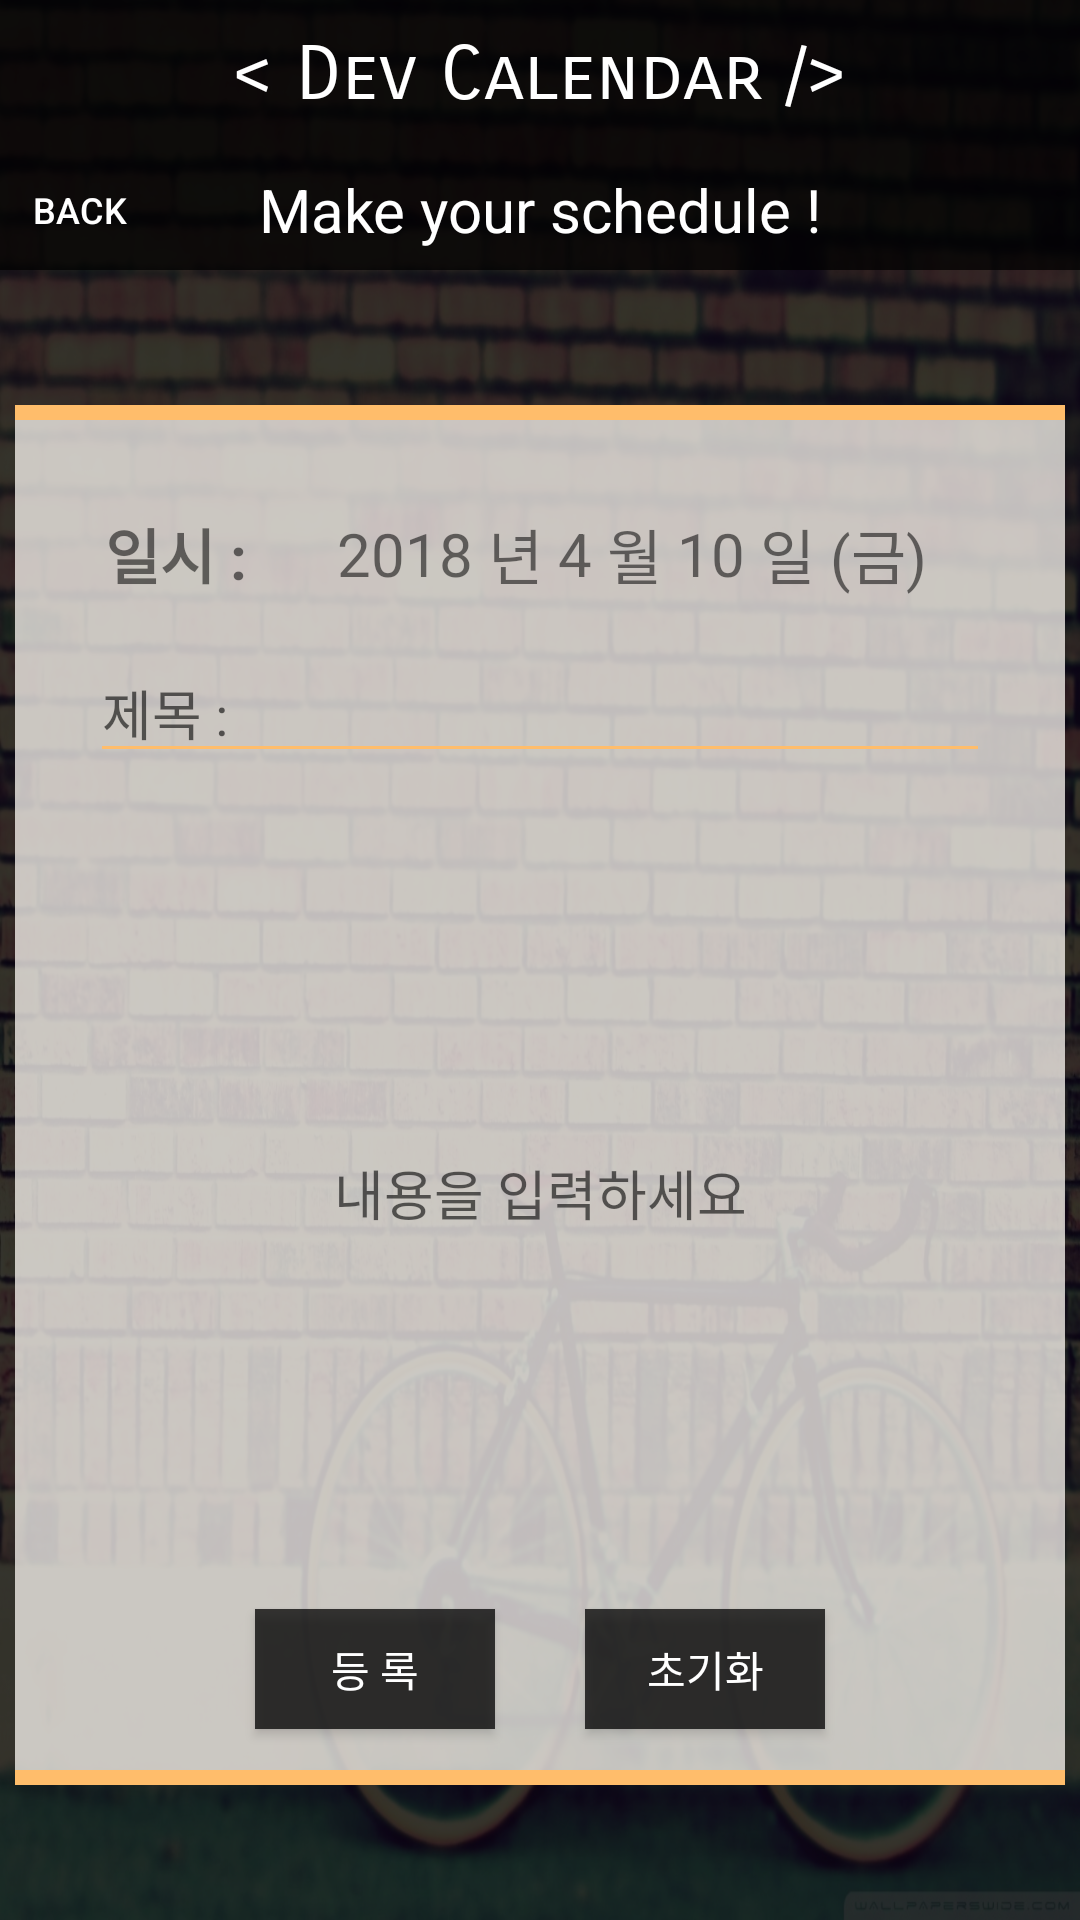

Android layout source for this screen:
<!-- AndroidManifest.xml: application theme DevTheme -->
<!-- res/layout/activity_schedule.xml -->
<?xml version="1.0" encoding="utf-8"?>
<FrameLayout
    xmlns:android="http://schemas.android.com/apk/res/android"
    xmlns:tools="http://schemas.android.com/tools"
    android:layout_width="match_parent"
    android:layout_height="match_parent"
    tools:context=".SplashActivity"
    android:background="@drawable/background">

    <LinearLayout
        android:layout_width="match_parent"
        android:layout_height="match_parent"
        android:gravity="center_horizontal"
        android:orientation="vertical"
        android:background="#c8000000">

        <FrameLayout
            android:layout_width="match_parent"
            android:layout_height="50dp"
            android:orientation="vertical">

            <android.support.v7.widget.Toolbar
                android:id="@+id/ScheduleActivity_Toolbar_toolbar"
                android:layout_width="match_parent"
                android:layout_height="50dp"
                android:layout_gravity="top"
                android:background="@color/toolBarColor"/>

            <TextView
                android:id="@+id/ScheduleActivity_TextView_devCalendar"
                android:layout_width="wrap_content"
                android:layout_height="wrap_content"
                android:layout_gravity="center"
                android:text="@string/app_logo"
                android:textSize="25sp"
                android:textColor="#ffffff"
                android:fontFamily="sans-serif-smallcaps"/>

        </FrameLayout>

        <FrameLayout
            android:layout_width="match_parent"
            android:layout_height="40dp"
            android:orientation="vertical">

            <android.support.v7.widget.Toolbar
                android:id="@+id/ScheduleActivity_Toolbar_toolbar2"
                android:layout_width="match_parent"
                android:layout_height="40dp"
                android:layout_gravity="top"
                android:background="@color/toolBarColor"/>

            <Button
                android:id="@+id/ScheduleActivity_Button_back"
                android:layout_width="50dp"
                android:layout_height="30dp"
                android:layout_gravity="center_vertical"
                android:text=" Back"
                android:textColor="#ffffff"
                android:textSize="12sp"
                android:background="#00ffffff"/>

            <TextView
                android:id="@+id/ScheduleActiviy_TextView_schedule"
                android:layout_width="wrap_content"
                android:layout_height="wrap_content"
                android:layout_gravity="center"
                android:text="Make your schedule !"
                android:textSize="20sp"
                android:textColor="#ffffff"/>

        </FrameLayout>


        <LinearLayout
            android:layout_width="match_parent"
            android:layout_height="match_parent"
            android:orientation="vertical"
            android:gravity="center">

            <LinearLayout
                android:layout_width="350dp"
                android:layout_height="5dp"
                android:background="@color/calendarBackgroundTint">
            </LinearLayout>

            <LinearLayout
                android:layout_width="350dp"
                android:layout_height="450dp"
                android:orientation="vertical"
                android:background="@color/calendarBackground">

                <LinearLayout
                    android:layout_width="match_parent"
                    android:layout_height="wrap_content"
                    android:layout_marginTop="30dp"
                    android:gravity="center_vertical"
                    android:paddingLeft="25dp"
                    android:orientation="horizontal" >

                    <TextView
                        android:layout_width="wrap_content"
                        android:layout_height="wrap_content"
                        android:text=" 일시 :      "
                        android:textSize="20sp"
                        android:textStyle="bold"/>

                    <TextView
                        android:id="@+id/ScheduleActivity_TextView_year"
                        android:layout_width="wrap_content"
                        android:layout_height="wrap_content"
                        android:text="2018"
                        android:textSize="20sp"/>

                    <TextView
                        android:layout_width="wrap_content"
                        android:layout_height="wrap_content"
                        android:text=" 년 "
                        android:textSize="20sp"/>

                    <TextView
                        android:id="@+id/ScheduleActivity_TextView_month"
                        android:layout_width="wrap_content"
                        android:layout_height="wrap_content"
                        android:text="4"
                        android:textSize="20sp"/>

                    <TextView
                        android:layout_width="wrap_content"
                        android:layout_height="wrap_content"
                        android:text=" 월 "
                        android:textSize="20sp"/>

                    <TextView
                        android:id="@+id/ScheduleActivity_TextView_date"
                        android:layout_width="wrap_content"
                        android:layout_height="wrap_content"
                        android:text="10"
                        android:textSize="20sp"/>

                    <TextView
                        android:layout_width="wrap_content"
                        android:layout_height="wrap_content"
                        android:text=" 일 "
                        android:textSize="20sp"/>

                    <TextView
                        android:id="@+id/ScheduleActivity_TextView_day"
                        android:layout_width="wrap_content"
                        android:layout_height="wrap_content"
                        android:text="(금)"
                        android:textSize="20sp"/>

                </LinearLayout>

                <EditText
                    android:id="@+id/ScheduleActivity_EditText_title"
                    android:layout_width="300dp"
                    android:layout_height="wrap_content"
                    android:layout_marginLeft="25dp"
                    android:layout_marginTop="15dp"
                    android:textColor="#000000"
                    android:backgroundTint="@color/toolBarSelectedColor"
                    android:hint="제목 : "/>

                <EditText
                    android:id="@+id/ScheduleActivity_EditText_contents"
                    android:layout_width="300dp"
                    android:layout_height="250dp"
                    android:layout_marginLeft="25dp"
                    android:layout_marginTop="15dp"
                    android:textColor="#000000"
                    android:background="@color/toolBarSelectedTransparent"
                    android:hint="내용을 입력하세요"
                    android:gravity="center"/>

                <LinearLayout
                    android:layout_width="match_parent"
                    android:layout_height="match_parent"
                    android:gravity="center">

                    <Button
                        android:id="@+id/ScheduleActivity_Button_submit"
                        android:layout_width="80dp"
                        android:layout_height="40dp"
                        android:layout_marginHorizontal="15dp"
                        android:background="@color/toolBarColor"
                        android:text="등 록"
                        android:textColor="#ffffff"/>

                    <Button
                        android:id="@+id/ScheduleActivity_Button_delete"
                        android:layout_width="80dp"
                        android:layout_height="40dp"
                        android:layout_marginHorizontal="15dp"
                        android:background="@color/toolBarColor"
                        android:text="초기화"
                        android:textColor="#ffffff"/>


                </LinearLayout>

            </LinearLayout>


            <LinearLayout
                android:layout_width="350dp"
                android:layout_height="5dp"
                android:background="@color/calendarBackgroundTint">
            </LinearLayout>

        </LinearLayout>


    </LinearLayout>

</FrameLayout>
<!-- resources referenced by this layout -->
<resources>
  <color name="calendarBackground">#befffbf6</color>
  <color name="calendarBackgroundTint">#ffbd6b</color>
  <color name="toolBarColor">#be000000</color>
  <color name="toolBarSelectedColor">#ffbd6b</color>
  <!-- drawable background: jpg bitmap (drawable, 578702 bytes) -->
  <string name="app_logo">&lt;  Dev Calendar  /&gt;</string>
  <style name="DevTheme" parent="Theme.AppCompat.Light.NoActionBar">
          
          <item name="colorPrimary">#000000</item>
          <item name="colorPrimaryDark">#000000</item>
          <item name="colorAccent">@color/colorAccent</item>
      </style>
  <color name="colorAccent">#FF4081</color>
</resources>
